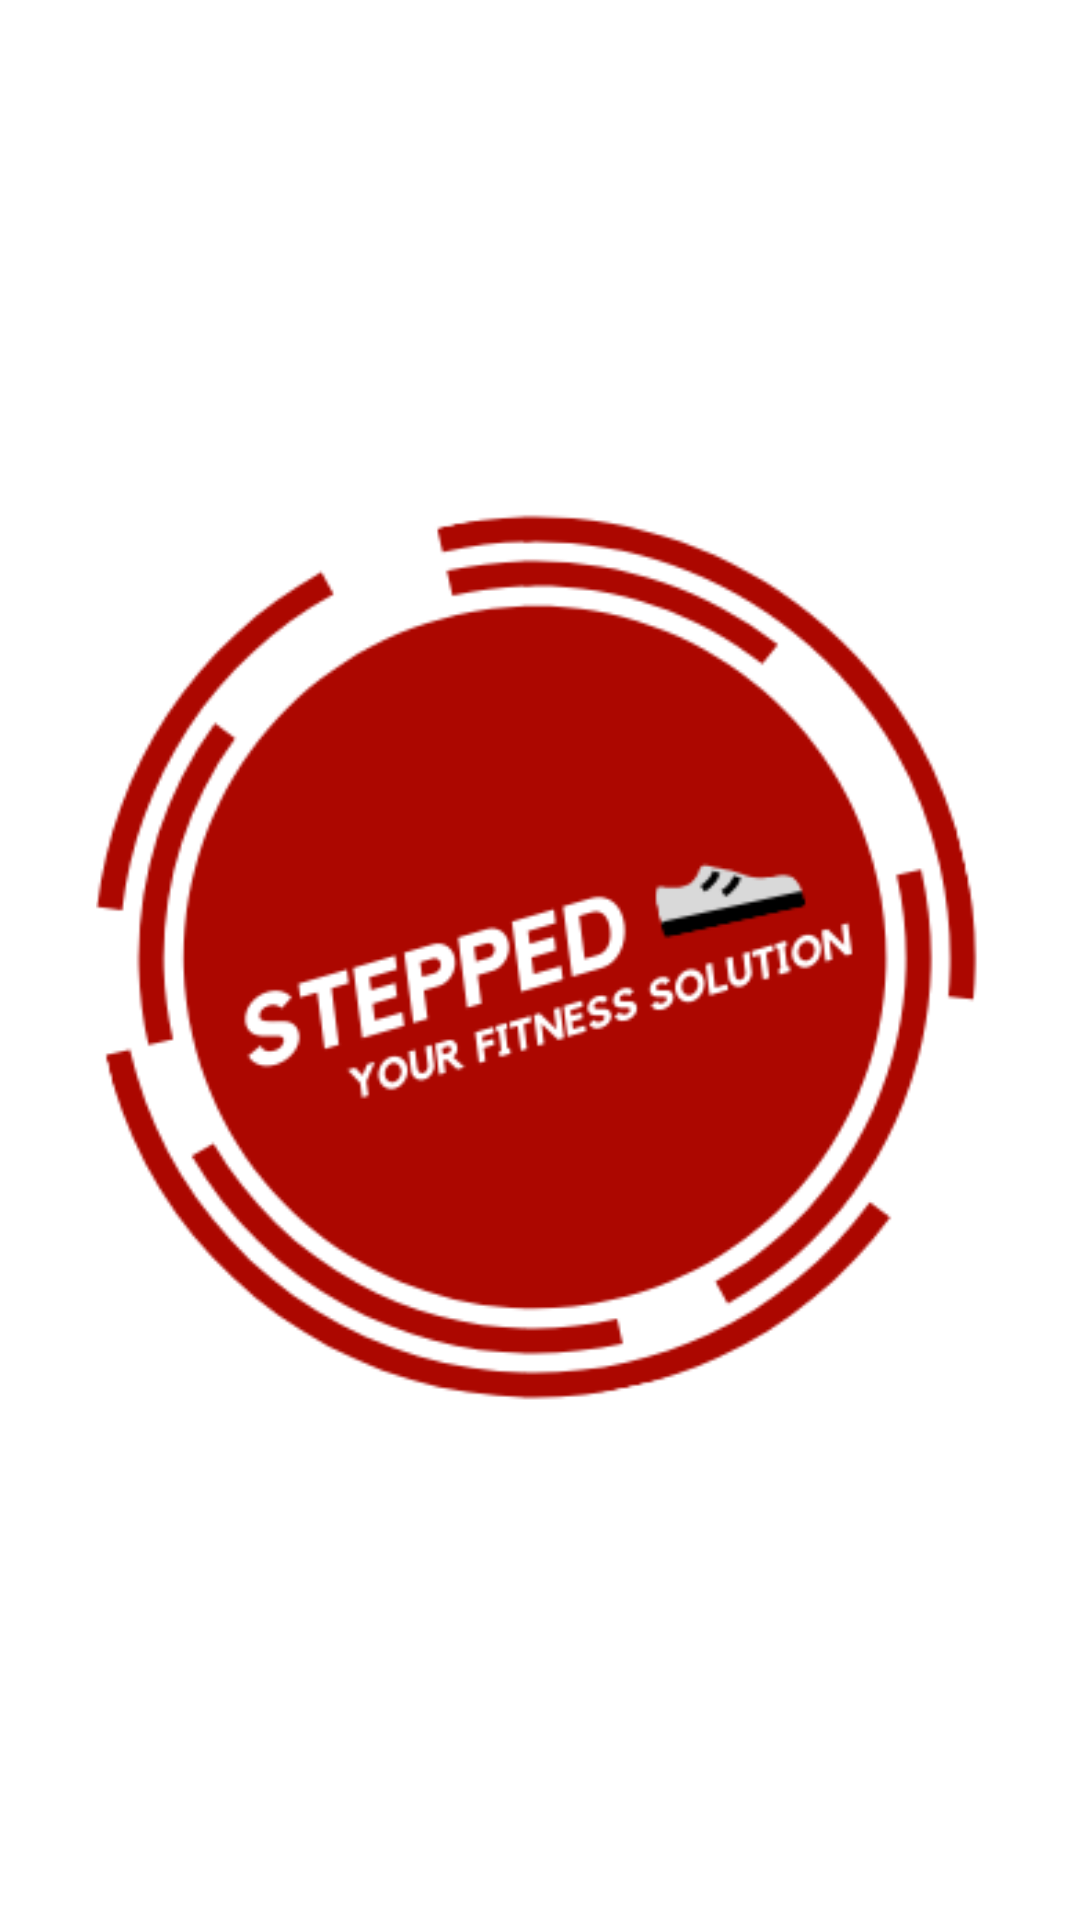

Write the Android layout XML for this screen, with the resource values it uses.
<!-- AndroidManifest.xml: application theme AppTheme -->
<!-- res/layout/activity_splash_screen.xml -->
<?xml version="1.0" encoding="utf-8"?>
<LinearLayout xmlns:android="http://schemas.android.com/apk/res/android"
    xmlns:app="http://schemas.android.com/apk/res-auto"
    xmlns:tools="http://schemas.android.com/tools"
    android:layout_width="match_parent"
    android:layout_height="match_parent"
    android:background="#fff"
    android:gravity="center"
    tools:context=".SplashScreenActivity">

    <ImageView
        android:id="@+id/image"
        android:layout_width="300dp"
        android:layout_height="300dp"
        android:src="@drawable/logo"/>

</LinearLayout>
<!-- resources referenced by this layout -->
<resources>
  <!-- drawable logo: png bitmap (drawable, 33449 bytes) -->
  <style name="AppTheme" parent="Theme.AppCompat.Light.DarkActionBar">
          
          <item name="colorPrimary">@color/colorPrimary</item>
          <item name="colorPrimaryDark">@color/colorPrimaryDark</item>
          <item name="colorAccent">@color/colorAccent</item>
      </style>
  <color name="colorPrimary">#008577</color>
  <color name="colorPrimaryDark">#00574B</color>
  <color name="colorAccent">#D81B60</color>
</resources>
